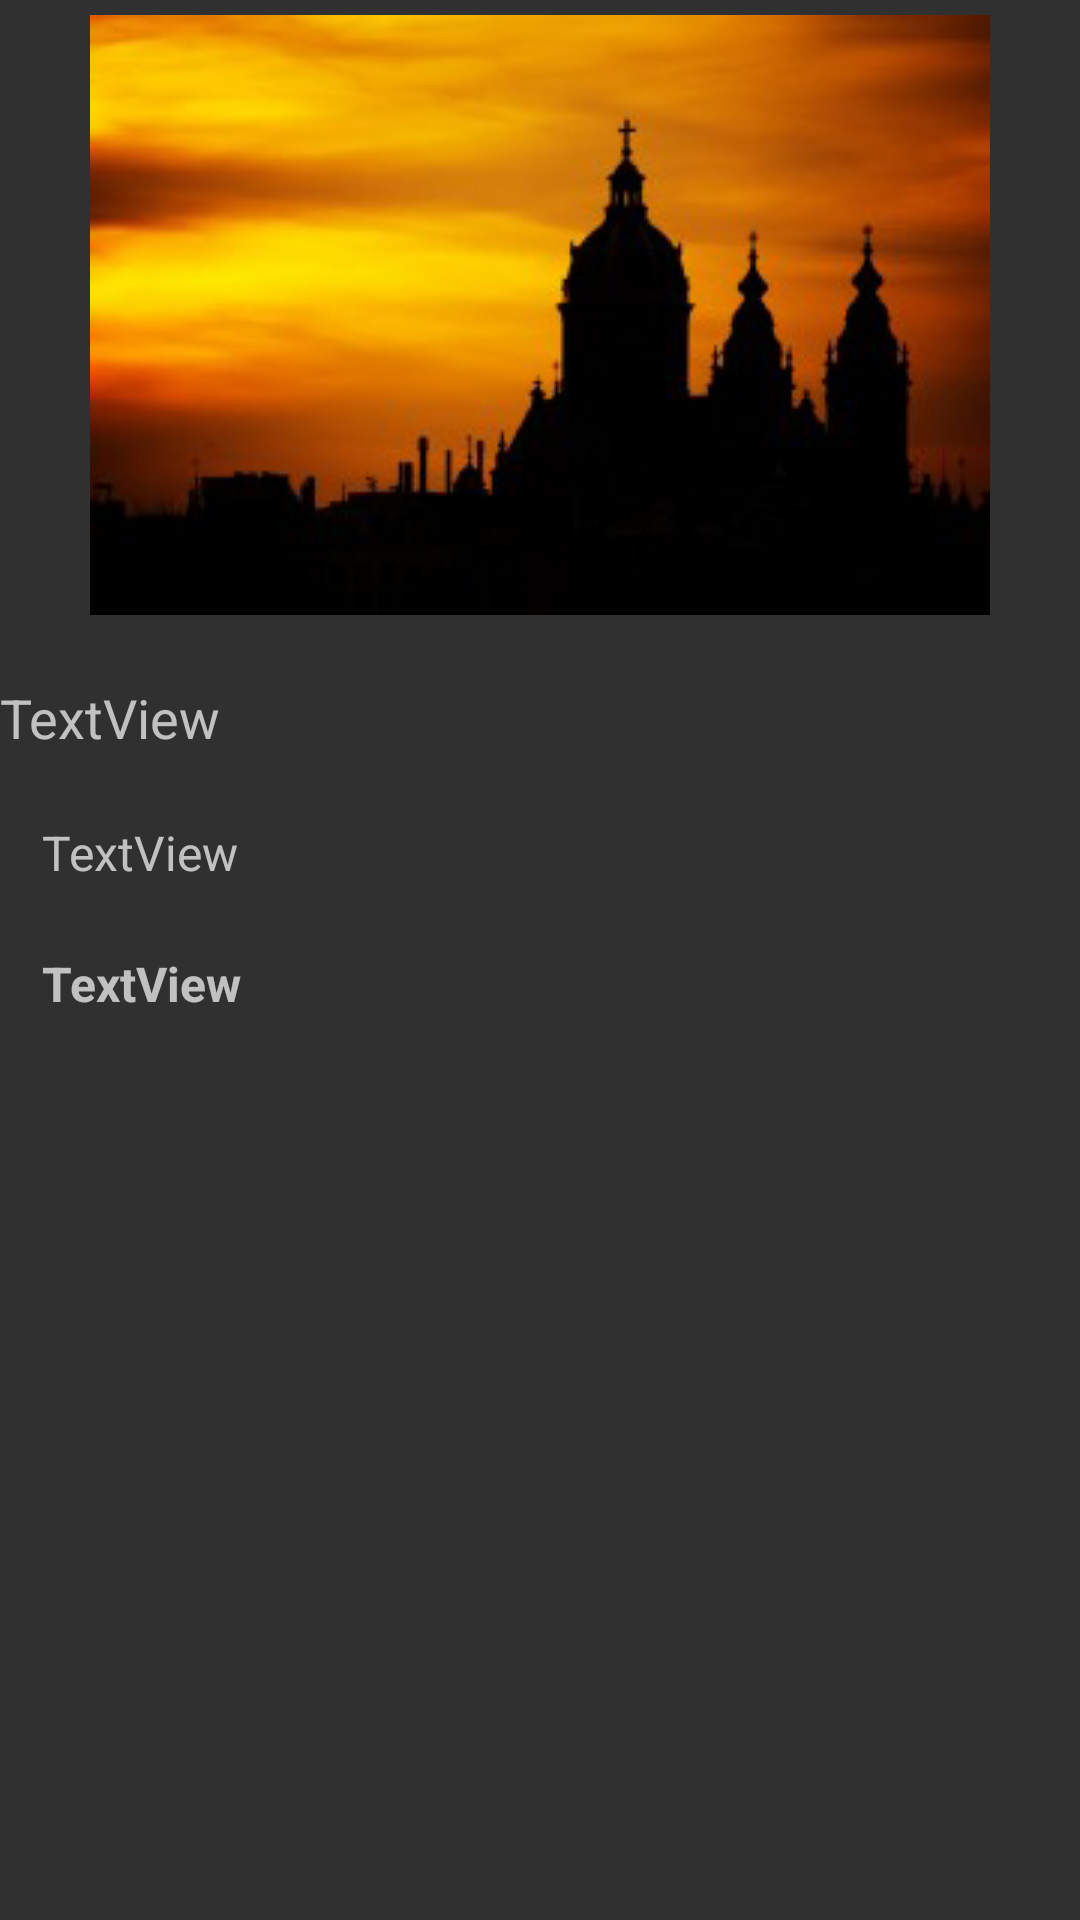

The Android layout XML behind this screen, and the referenced resources:
<!-- AndroidManifest.xml: application theme Base.Theme.AppCompat -->
<!-- res/layout/announcement.xml -->
<?xml version="1.0" encoding="utf-8"?>
<RelativeLayout xmlns:android="http://schemas.android.com/apk/res/android"
    xmlns:app="http://schemas.android.com/apk/res-auto"

    xmlns:tools="http://schemas.android.com/tools"
    android:layout_width="match_parent"
    android:layout_height="match_parent"
    android:background="@color/tw__solid_white">


 <ImageView
     android:id="@+id/viewannouncmentimage"
     android:layout_width="wrap_content"
     android:layout_height="wrap_content"
     android:layout_alignParentTop="true"
     android:layout_centerHorizontal="true"
     android:layout_marginTop="5sp"
     android:layout_weight="1"
     app:srcCompat="@drawable/church_silhouette_194202"
     tools:ignore="ContentDescription" />

 <TextView
     android:id="@+id/viewannouncementtitle"
     android:layout_width="match_parent"
     android:layout_height="wrap_content"
     android:layout_below="@+id/viewannouncmentimage"
     android:layout_marginTop="22dp"
     android:text="TextView"
     android:textColor="@color/com_facebook_button_send_background_color_pressed"
     android:textSize="18dp" />

 <TextView
     android:id="@+id/viewannouncementdate"
     android:layout_width="match_parent"
     android:layout_height="wrap_content"
     android:layout_alignParentLeft="true"
     android:layout_alignParentStart="true"
     android:layout_below="@+id/viewannouncementtitle"
     android:layout_marginLeft="14dp"
     android:layout_marginStart="14dp"
     android:layout_marginTop="22dp"
     android:text="TextView"
     android:textColor="@color/cast_expanded_controller_background_color"
     android:textSize="16dp" />

 <TextView
     android:id="@+id/viewannoucementdesc"
     android:layout_width="match_parent"
     android:layout_height="wrap_content"
     android:layout_alignLeft="@+id/viewannouncementdate"
     android:layout_alignStart="@+id/viewannouncementdate"
     android:layout_below="@+id/viewannouncementdate"
     android:layout_marginTop="22dp"
     android:text="TextView"
     android:textColor="@color/com_facebook_button_send_background_color"
     android:textSize="16dp"
     android:textStyle="bold" />


</RelativeLayout>
<!-- resources referenced by this layout -->
<resources>
  <!-- drawable church_silhouette_194202: png bitmap (drawable, 48351 bytes) -->
</resources>
